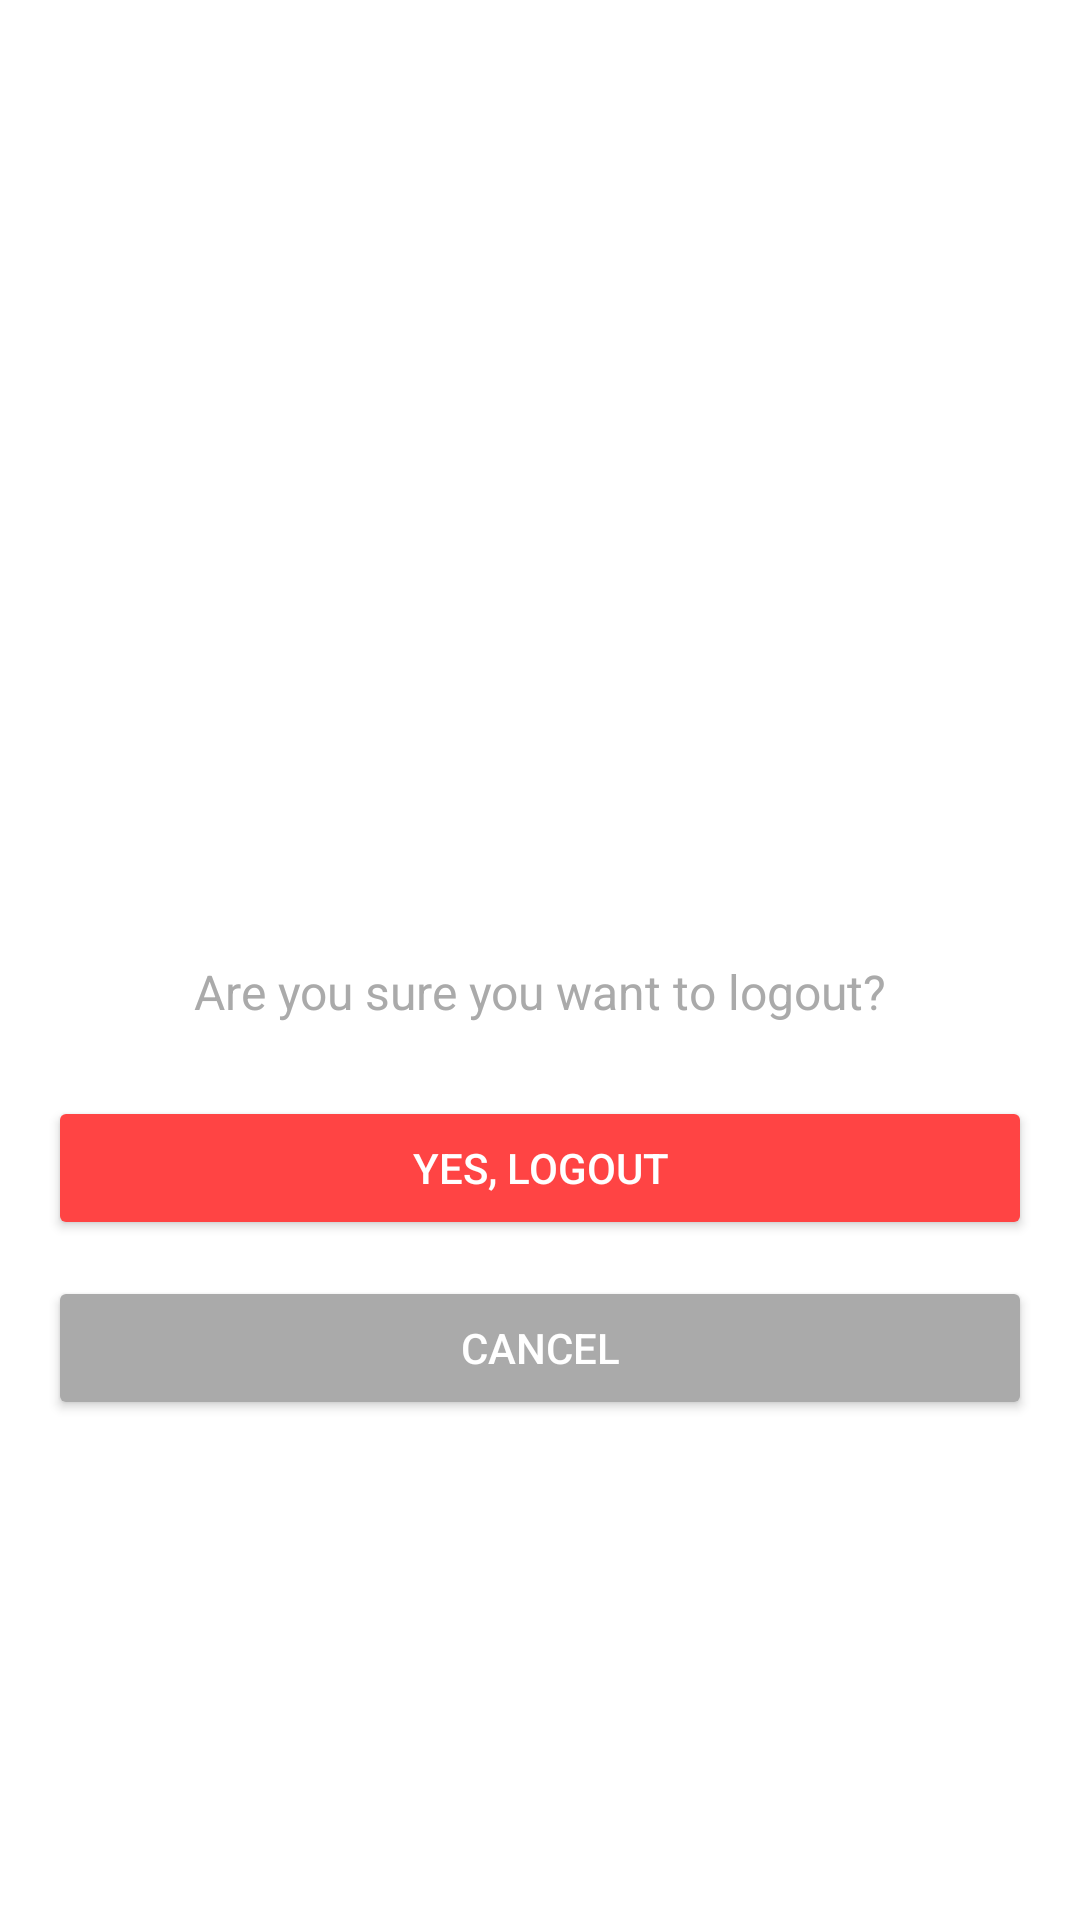

Android layout source for this screen:
<!-- AndroidManifest.xml: application theme Theme.AppCompat -->
<!-- res/layout/activity_logout.xml -->
<?xml version="1.0" encoding="utf-8"?>
<LinearLayout
    xmlns:android="http://schemas.android.com/apk/res/android"
    android:layout_width="match_parent"
    android:layout_height="match_parent"
    android:orientation="vertical"
    android:gravity="center"
    android:padding="16dp"
    android:background="@android:color/white">

    <ImageView
        android:id="@+id/imgLogoutIcon"
        android:layout_width="100dp"
        android:layout_height="100dp"
        android:src="@drawable/ic_logout"
        android:layout_marginBottom="16dp"/>

    <TextView
        android:id="@+id/tvLogoutTitle"
        android:layout_width="wrap_content"
        android:layout_height="wrap_content"
        android:text="Logout"
        android:textSize="22sp"
        android:textStyle="bold"
        android:layout_marginBottom="8dp"/>

    <TextView
        android:id="@+id/tvLogoutPrompt"
        android:layout_width="wrap_content"
        android:layout_height="wrap_content"
        android:text="Are you sure you want to logout?"
        android:textSize="16sp"
        android:textColor="@android:color/darker_gray"
        android:layout_marginBottom="24dp"/>

    <Button
        android:id="@+id/btnConfirmLogout"
        android:layout_width="match_parent"
        android:layout_height="wrap_content"
        android:text="Yes, Logout"
        android:backgroundTint="@android:color/holo_red_light"
        android:textColor="@android:color/white"
        android:layout_marginBottom="12dp"
        android:padding="12dp"/>

    <Button
        android:id="@+id/btnCancelLogout"
        android:layout_width="match_parent"
        android:layout_height="wrap_content"
        android:text="Cancel"
        android:backgroundTint="@android:color/darker_gray"
        android:textColor="@android:color/white"
        android:padding="12dp"/>
</LinearLayout>
<!-- resources referenced by this layout -->
<resources>

</resources>
